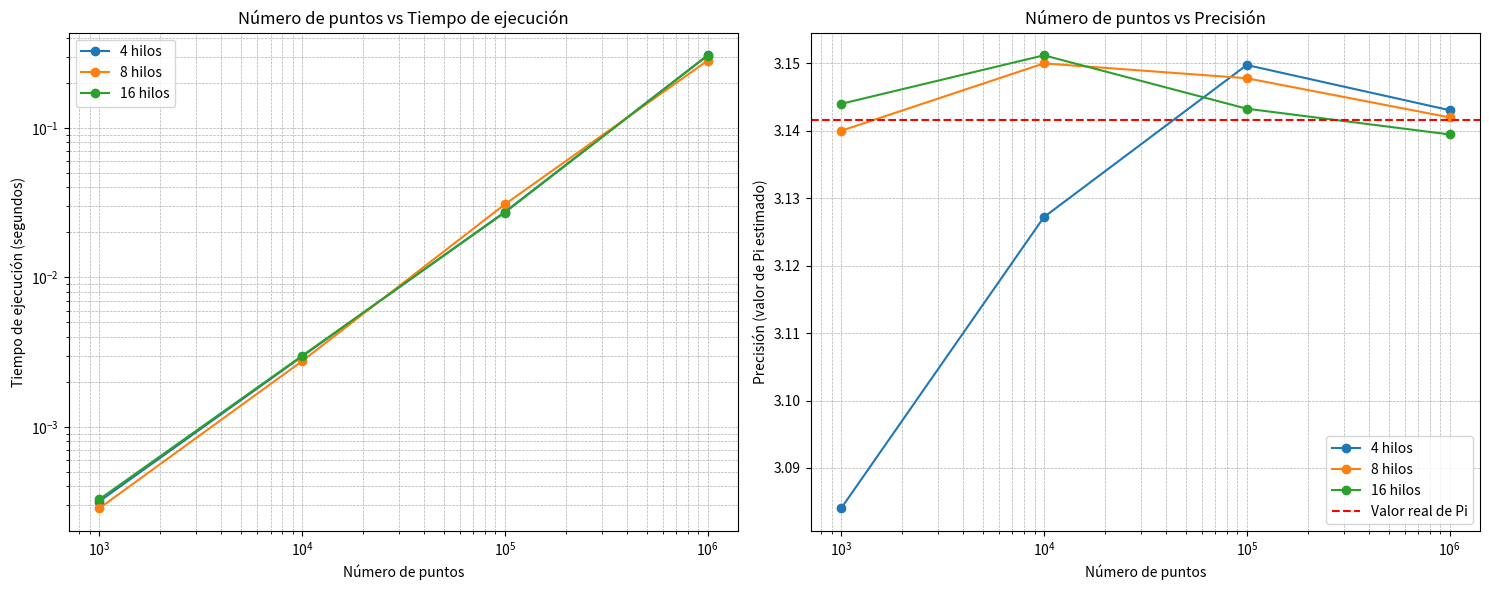

Generate this figure with matplotlib:
import matplotlib.pyplot as plt
import numpy as np
import os

puntos = [1_000, 10_000, 100_000, 1_000_000]

tiempo_4_hilos = [0.000316233, 0.002951428, 0.027384781, 0.306476599]
precision_4_hilos = [3.084, 3.1272, 3.14976, 3.143064]

tiempo_8_hilos = [0.000284205, 0.002746196, 0.030816369, 0.282416686]
precision_8_hilos = [3.14, 3.15, 3.1478, 3.141992]

tiempo_16_hilos = [0.000326203, 0.002980446, 0.027168185, 0.305298247]
precision_16_hilos = [3.144, 3.1512, 3.14328, 3.139464]

os.makedirs('resultados_graficos', exist_ok=True)

fig, axs = plt.subplots(1, 2, figsize=(15, 6))

axs[0].plot(puntos, tiempo_4_hilos, marker='o', label='4 hilos')
axs[0].plot(puntos, tiempo_8_hilos, marker='o', label='8 hilos')
axs[0].plot(puntos, tiempo_16_hilos, marker='o', label='16 hilos')
axs[0].set_xscale('log')
axs[0].set_yscale('log')
axs[0].set_title('Número de puntos vs Tiempo de ejecución')
axs[0].set_xlabel('Número de puntos')
axs[0].set_ylabel('Tiempo de ejecución (segundos)')
axs[0].grid(True, which="both", linestyle='--', linewidth=0.5)
axs[0].legend()

axs[1].plot(puntos, precision_4_hilos, marker='o', label='4 hilos')
axs[1].plot(puntos, precision_8_hilos, marker='o', label='8 hilos')
axs[1].plot(puntos, precision_16_hilos, marker='o', label='16 hilos')
axs[1].set_xscale('log')
axs[1].set_title('Número de puntos vs Precisión')
axs[1].set_xlabel('Número de puntos')
axs[1].set_ylabel('Precisión (valor de Pi estimado)')
axs[1].grid(True, which="both", linestyle='--', linewidth=0.5)
axs[1].axhline(y=np.pi, color='r', linestyle='--', label='Valor real de Pi')
axs[1].legend()

plt.tight_layout()
plt.savefig('resultados_graficos/montecarlo.png')

plt.show()